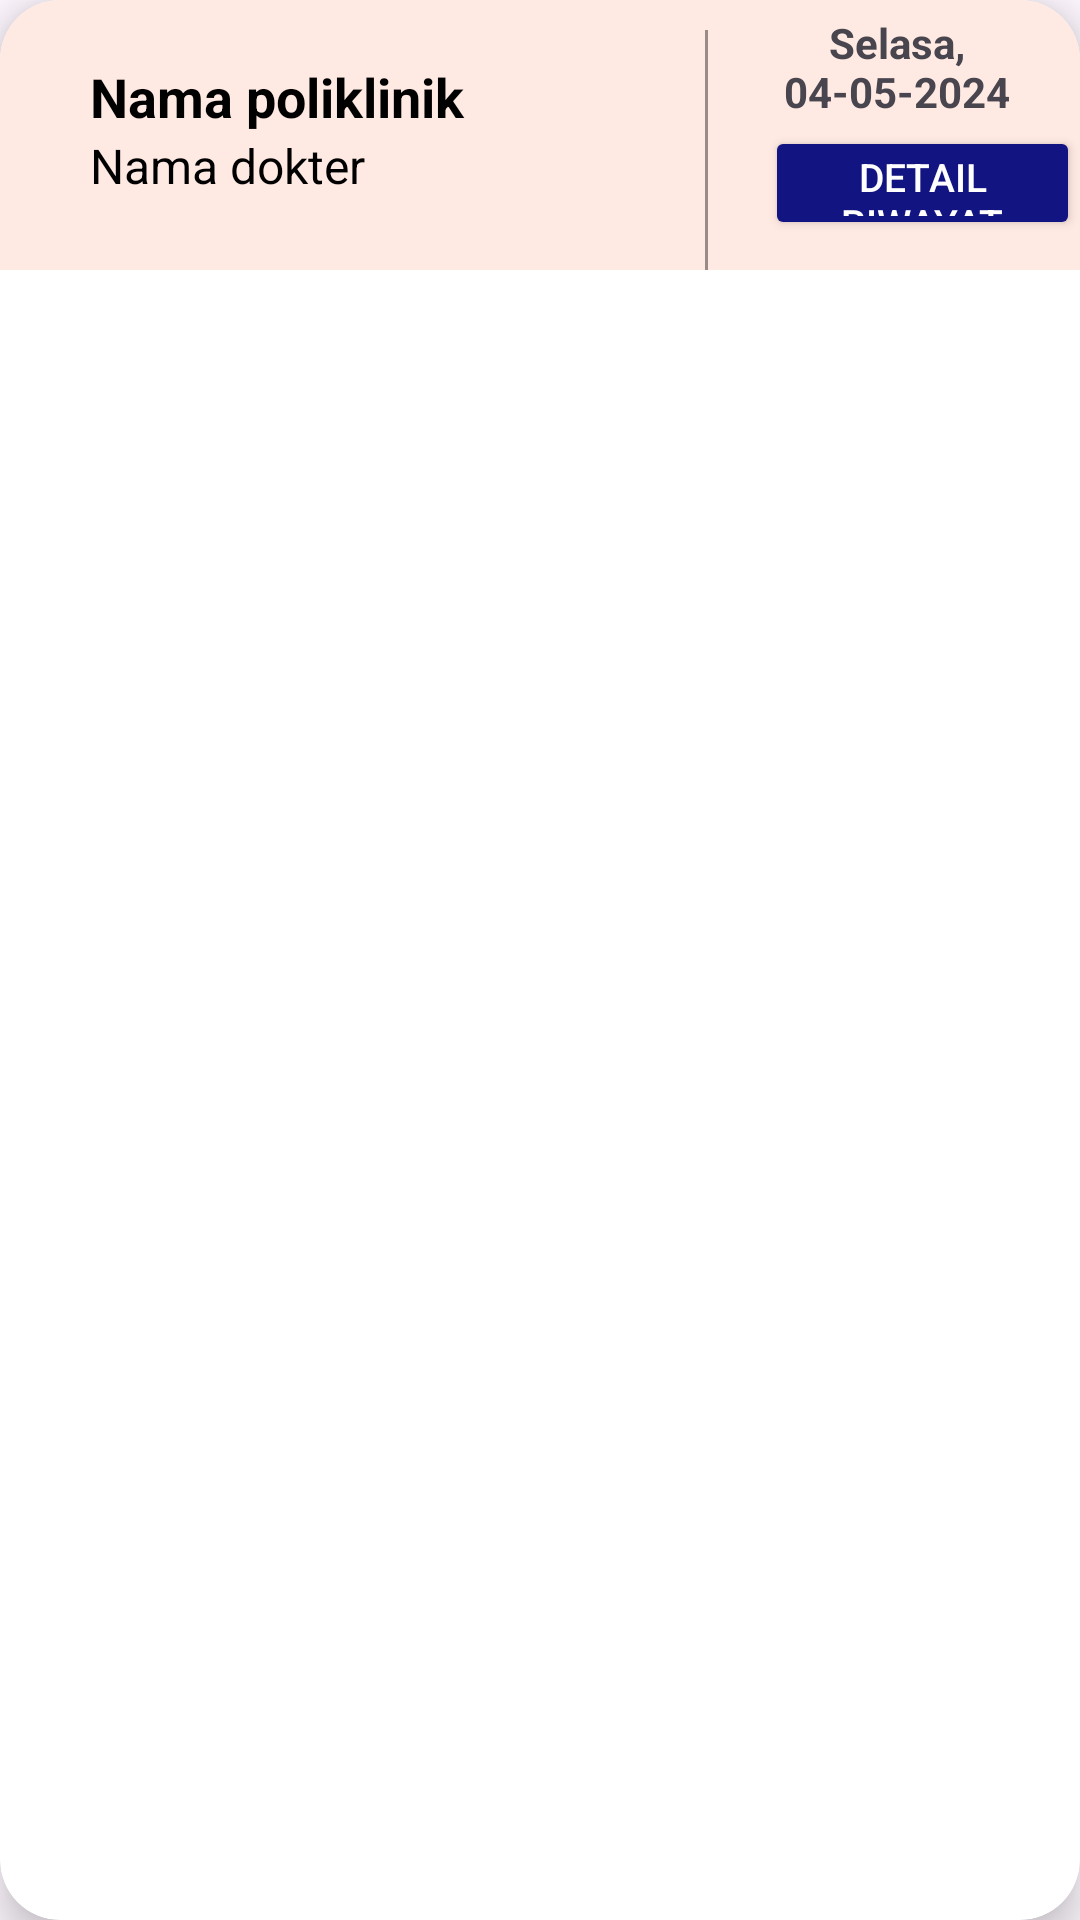

Layout XML and referenced resources for this Android screen:
<!-- AndroidManifest.xml: application theme Theme.GoSehat -->
<!-- res/layout/list_riwayat_medis.xml -->
<?xml version="1.0" encoding="utf-8"?>
<androidx.cardview.widget.CardView
    xmlns:android="http://schemas.android.com/apk/res/android"
    xmlns:app="http://schemas.android.com/apk/res-auto"
    android:layout_marginStart="12dp"
    android:layout_marginEnd="12dp"
    android:layout_marginVertical="10dp"
    android:layout_marginHorizontal="10dp"
    app:cardCornerRadius="20dp"
    app:cardElevation="8dp"
    android:layout_width="match_parent"
    android:layout_height="wrap_content">

    <RelativeLayout
        android:layout_width="match_parent"
        android:layout_height="90dp"
        android:background="@color/pinkmuda">

        <TextView
            android:id="@+id/listNameklinik"
            android:layout_width="189dp"
            android:layout_height="wrap_content"
            android:layout_marginStart="30dp"
            android:layout_marginTop="20dp"
            android:text="Nama poliklinik"
            android:textColor="@color/black"
            android:textSize="18sp"
            android:textStyle="bold" />
        <View
            android:layout_width="1dp"
            android:layout_height="match_parent"
            android:layout_marginTop="10dp"
            android:layout_marginStart="235dp"
            android:background="@color/grey" />


        <TextView
            android:id="@+id/listNamedokter"
            android:layout_width="wrap_content"
            android:layout_height="wrap_content"
            android:layout_below="@id/listNameklinik"
            android:layout_marginStart="30dp"
            android:layout_marginTop="0dp"
            android:layout_marginBottom="5dp"
            android:text="Nama dokter"
            android:textColor="@color/black"
            android:textSize="16sp" />

        <Button
            android:layout_width="115dp"
            android:layout_height="38dp"
            android:layout_alignParentTop="true"
            android:layout_marginStart="36dp"
            android:layout_marginTop="42dp"
            android:layout_toEndOf="@id/listNameklinik"
            android:backgroundTint="@color/blue"
            android:padding="8dp"
            android:text="Detail Riwayat"
            android:textColor="@color/white"
            android:textSize="13sp"></Button>

        <TextView
            android:id="@+id/textView3"
            android:layout_width="wrap_content"
            android:layout_height="wrap_content"
            android:layout_alignParentStart="true"
            android:layout_alignParentEnd="true"
            android:layout_alignParentBottom="true"
            android:layout_marginStart="251dp"
            android:layout_marginEnd="13dp"
            android:layout_marginBottom="50dp"
            android:text="Selasa, 04-05-2024"
            android:textAlignment="center"
            android:textStyle="bold" />
    </RelativeLayout>


</androidx.cardview.widget.CardView>
<!-- resources referenced by this layout -->
<resources>
  <color name="black">#FF000000</color>
  <color name="blue">#121481</color>
  <color name="grey">#998C88</color>
  <color name="pinkmuda">#FFEAE3</color>
  <color name="white">#FFFFFFFF</color>
  <style name="Theme.GoSehat" parent="Base.Theme.GoSehat" />
  <style name="Base.Theme.GoSehat" parent="Theme.Material3.DayNight.NoActionBar">
          
          
      </style>
</resources>
